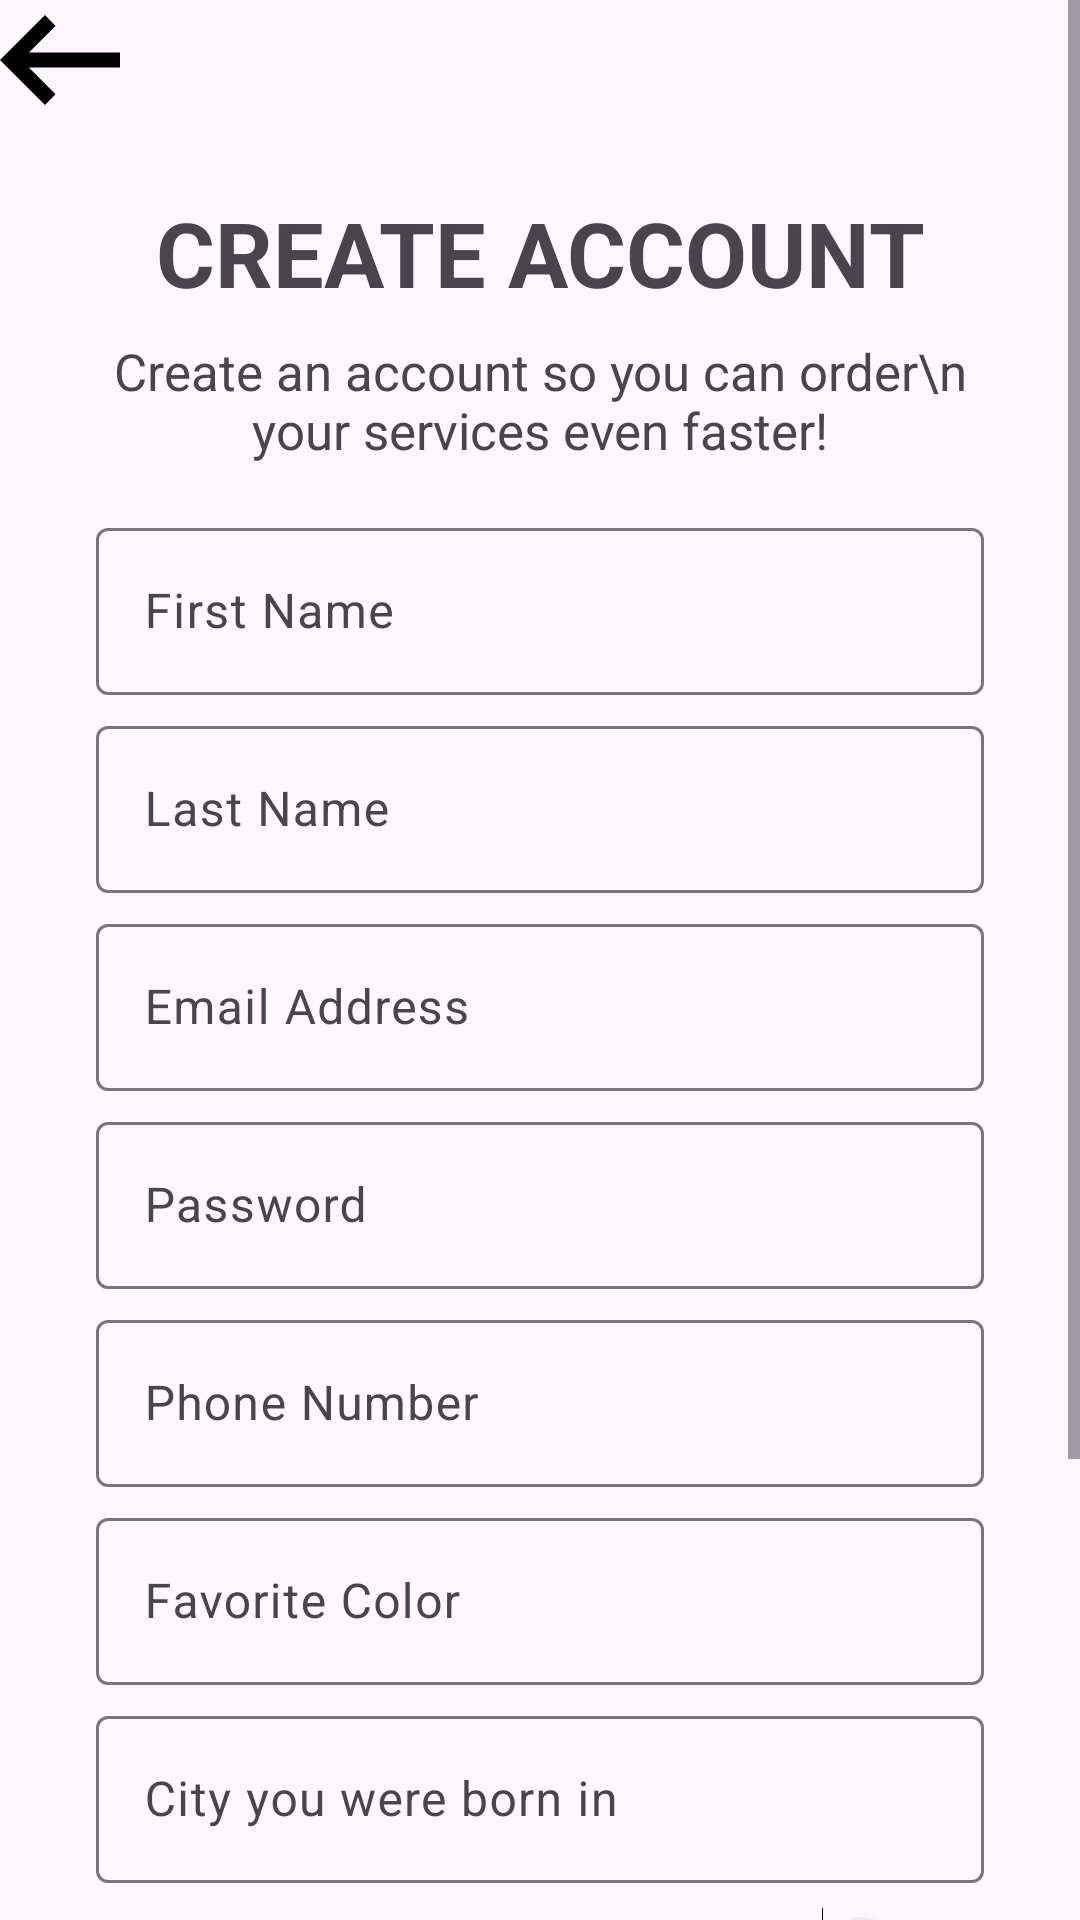

Write the Android layout XML for this screen, with the resource values it uses.
<!-- AndroidManifest.xml: application theme Theme.MyApplication -->
<!-- res/layout/customer_registration.xml -->
<?xml version="1.0" encoding="utf-8"?>
<ScrollView xmlns:android="http://schemas.android.com/apk/res/android"
    xmlns:app="http://schemas.android.com/apk/res-auto"
    xmlns:tools="http://schemas.android.com/tools"
    android:layout_width="match_parent"
    android:layout_height="match_parent"
    android:fillViewport="true">

    <androidx.constraintlayout.widget.ConstraintLayout
        android:id="@+id/customer_registration"
        android:layout_width="match_parent"
        android:layout_height="wrap_content"
        tools:context=".registration.CustomerRegistration">

        <ImageButton
            android:id="@+id/customer_register_back"
            android:layout_width="40dp"
            android:layout_height="40dp"
            android:background="?attr/selectableItemBackgroundBorderless"
            android:contentDescription="Back"
            android:padding="8dp"
            app:layout_constraintStart_toStartOf="parent"
            app:layout_constraintTop_toTopOf="parent"
            app:srcCompat="@drawable/left_arrow" />

        <TextView
            android:id="@+id/create_account"
            android:layout_width="wrap_content"
            android:layout_height="wrap_content"
            android:layout_marginTop="24dp"
            android:text="CREATE ACCOUNT"
            android:textSize="30sp"
            android:textStyle="bold"
            app:layout_constraintEnd_toEndOf="parent"
            app:layout_constraintStart_toStartOf="parent"
            app:layout_constraintTop_toBottomOf="@id/customer_register_back" />

        <TextView
            android:id="@+id/below_create_account"
            android:layout_width="0dp"
            android:layout_height="wrap_content"
            android:layout_marginStart="32dp"
            android:layout_marginTop="8dp"
            android:layout_marginEnd="32dp"
            android:text="Create an account so you can order\n your services even faster!"
            android:textAlignment="center"
            android:textSize="17sp"
            app:layout_constraintEnd_toEndOf="parent"
            app:layout_constraintStart_toStartOf="parent"
            app:layout_constraintTop_toBottomOf="@id/create_account" />

        <com.google.android.material.textfield.TextInputLayout
            android:id="@+id/customer_firstName_layout"
            style="@style/Widget.Material3.TextInputLayout.OutlinedBox"
            android:layout_width="0dp"
            android:layout_height="wrap_content"
            android:layout_marginStart="32dp"
            android:layout_marginTop="16dp"
            android:layout_marginEnd="32dp"
            android:hint="@string/user_first_name"
            app:layout_constraintEnd_toEndOf="parent"
            app:layout_constraintStart_toStartOf="parent"
            app:layout_constraintTop_toBottomOf="@id/below_create_account">

            <com.google.android.material.textfield.TextInputEditText
                android:id="@+id/customer_firstName_EditText"
                android:layout_width="match_parent"
                android:layout_height="wrap_content" />
        </com.google.android.material.textfield.TextInputLayout>

        <com.google.android.material.textfield.TextInputLayout
            android:id="@+id/customer_lastName_layout"
            style="@style/Widget.Material3.TextInputLayout.OutlinedBox"
            android:layout_width="0dp"
            android:layout_height="wrap_content"
            android:layout_marginStart="32dp"
            android:layout_marginTop="5dp"
            android:layout_marginEnd="32dp"
            android:hint="@string/user_last_name"
            app:layout_constraintEnd_toEndOf="parent"
            app:layout_constraintStart_toStartOf="parent"
            app:layout_constraintTop_toBottomOf="@id/customer_firstName_layout">

            <com.google.android.material.textfield.TextInputEditText
                android:id="@+id/customer_lastName_EditText"
                android:layout_width="match_parent"
                android:layout_height="wrap_content" />
        </com.google.android.material.textfield.TextInputLayout>

        <com.google.android.material.textfield.TextInputLayout
            android:id="@+id/customer_email_layout"
            style="@style/Widget.Material3.TextInputLayout.OutlinedBox"
            android:layout_width="0dp"
            android:layout_height="wrap_content"
            android:layout_marginStart="32dp"
            android:layout_marginTop="5dp"
            android:layout_marginEnd="32dp"
            android:hint="@string/user_email"
            app:layout_constraintEnd_toEndOf="parent"
            app:layout_constraintStart_toStartOf="parent"
            app:layout_constraintTop_toBottomOf="@id/customer_lastName_layout">

            <com.google.android.material.textfield.TextInputEditText
                android:id="@+id/customer_email_EditText"
                android:layout_width="match_parent"
                android:layout_height="wrap_content" />
        </com.google.android.material.textfield.TextInputLayout>

        <com.google.android.material.textfield.TextInputLayout
            android:id="@+id/customer_password_layout"
            style="@style/Widget.Material3.TextInputLayout.OutlinedBox"
            android:layout_width="0dp"
            android:layout_height="wrap_content"
            android:layout_marginStart="32dp"
            android:layout_marginTop="5dp"
            android:layout_marginEnd="32dp"
            android:hint="@string/user_password"
            app:layout_constraintEnd_toEndOf="parent"
            app:layout_constraintStart_toStartOf="parent"
            app:layout_constraintTop_toBottomOf="@id/customer_email_layout">

            <com.google.android.material.textfield.TextInputEditText
                android:id="@+id/customer_password_EditText"
                android:layout_width="match_parent"
                android:layout_height="wrap_content" />
        </com.google.android.material.textfield.TextInputLayout>

        <com.google.android.material.textfield.TextInputLayout
            android:id="@+id/customer_number_layout"
            style="@style/Widget.Material3.TextInputLayout.OutlinedBox"
            android:layout_width="0dp"
            android:layout_height="wrap_content"
            android:layout_marginStart="32dp"
            android:layout_marginTop="5dp"
            android:layout_marginEnd="32dp"
            android:hint="@string/user_number"
            app:layout_constraintEnd_toEndOf="parent"
            app:layout_constraintStart_toStartOf="parent"
            app:layout_constraintTop_toBottomOf="@id/customer_password_layout">

            <com.google.android.material.textfield.TextInputEditText
                android:id="@+id/customer_number_EditText"
                android:layout_width="match_parent"
                android:layout_height="wrap_content"
                android:inputType="phone" />
        </com.google.android.material.textfield.TextInputLayout>

        <com.google.android.material.textfield.TextInputLayout
            android:id="@+id/customer_favorite_color_layout"
            style="@style/Widget.Material3.TextInputLayout.OutlinedBox"
            android:layout_width="0dp"
            android:layout_height="wrap_content"
            android:layout_marginStart="32dp"
            android:layout_marginTop="5dp"
            android:layout_marginEnd="32dp"
            android:hint="@string/favorite_color"
            app:layout_constraintEnd_toEndOf="parent"
            app:layout_constraintStart_toStartOf="parent"
            app:layout_constraintTop_toBottomOf="@id/customer_number_layout">

            <com.google.android.material.textfield.TextInputEditText
                android:id="@+id/customer_favorite_color_EditText"
                android:layout_width="match_parent"
                android:layout_height="wrap_content" />
        </com.google.android.material.textfield.TextInputLayout>

        <com.google.android.material.textfield.TextInputLayout
            android:id="@+id/customer_born_city_layout"
            style="@style/Widget.Material3.TextInputLayout.OutlinedBox"
            android:layout_width="0dp"
            android:layout_height="wrap_content"
            android:layout_marginStart="32dp"
            android:layout_marginTop="5dp"
            android:layout_marginEnd="32dp"
            android:hint="@string/born_city"
            app:layout_constraintEnd_toEndOf="parent"
            app:layout_constraintStart_toStartOf="parent"
            app:layout_constraintTop_toBottomOf="@id/customer_favorite_color_layout">

            <com.google.android.material.textfield.TextInputEditText
                android:id="@+id/customer_born_city_EditText"
                android:layout_width="match_parent"
                android:layout_height="wrap_content" />
        </com.google.android.material.textfield.TextInputLayout>

        <Switch
            android:id="@+id/sms_customer"
            android:layout_width="0dp"
            android:layout_height="wrap_content"
            android:layout_marginStart="32dp"
            android:layout_marginTop="8dp"
            android:layout_marginEnd="32dp"
            android:text="@string/recieve_sms"
            android:textSize="14sp"
            app:layout_constraintEnd_toEndOf="parent"
            app:layout_constraintStart_toStartOf="parent"
            app:layout_constraintTop_toBottomOf="@id/customer_born_city_layout" />

        <Switch
            android:id="@+id/terms_customer"
            android:layout_width="0dp"
            android:layout_height="wrap_content"
            android:layout_marginStart="32dp"
            android:layout_marginTop="4dp"
            android:layout_marginEnd="32dp"
            android:text="@string/agree_terms"
            android:textSize="14sp"
            app:layout_constraintEnd_toEndOf="parent"
            app:layout_constraintStart_toStartOf="parent"
            app:layout_constraintTop_toBottomOf="@id/sms_customer" />

        <TextView
            android:id="@+id/customer_terms_paragraph"
            android:layout_width="0dp"
            android:layout_height="wrap_content"
            android:layout_marginStart="32dp"
            android:layout_marginTop="4dp"
            android:layout_marginEnd="32dp"
            android:text="By creating an account, you agree to follow the rules of the [Service Request System Name]. This includes submitting accurate information, using the system responsibly, and accepting that the system may have delays or errors. Your data will be used to process your requests and handled according to our privacy rules."
            android:textAlignment="center"
            android:textSize="10sp"
            app:layout_constraintEnd_toEndOf="parent"
            app:layout_constraintStart_toStartOf="parent"
            app:layout_constraintTop_toBottomOf="@id/terms_customer" />

        <Button
            android:id="@+id/customer_register_button"
            android:layout_width="0dp"
            android:layout_height="wrap_content"
            android:layout_marginStart="32dp"
            android:layout_marginTop="12dp"
            android:layout_marginEnd="32dp"
            android:layout_marginBottom="24dp"
            android:backgroundTint="#1565c0"
            android:text="@string/register_button"
            android:textSize="20sp"
            app:layout_constraintBottom_toBottomOf="parent"
            app:layout_constraintEnd_toEndOf="parent"
            app:layout_constraintStart_toStartOf="parent"
            app:layout_constraintTop_toBottomOf="@id/customer_terms_paragraph" />

    </androidx.constraintlayout.widget.ConstraintLayout>

</ScrollView>
<!-- resources referenced by this layout -->
<resources>
  <!-- drawable left_arrow (drawable) -->
  <vector xmlns:android="http://schemas.android.com/apk/res/android" android:autoMirrored="true" android:height="60dp" android:tint="#000000" android:viewportHeight="960" android:viewportWidth="960" android:width="60dp">
        
      <path android:fillColor="@color/white" android:pathData="M400,720L160,480L400,240L456,298L314,440L800,440L800,520L314,520L456,662L400,720Z"/>
      
  </vector>
  <string name="agree_terms">Agree to terms &amp; conditions?</string>
  <string name="born_city">City you were born in</string>
  <string name="favorite_color">Favorite Color</string>
  <string name="recieve_sms">Recieve SMS offers and promotions?</string>
  <string name="register_button">Register</string>
  <string name="user_email">Email Address</string>
  <string name="user_first_name">First Name</string>
  <string name="user_last_name">Last Name</string>
  <string name="user_number">Phone Number</string>
  <string name="user_password">Password</string>
  <style name="Theme.MyApplication" parent="Base.Theme.MyApplication" />
  <color name="white">#FFFFFFFF</color>
  <style name="Base.Theme.MyApplication" parent="Theme.Material3.DayNight.NoActionBar">
          
          
      </style>
</resources>
